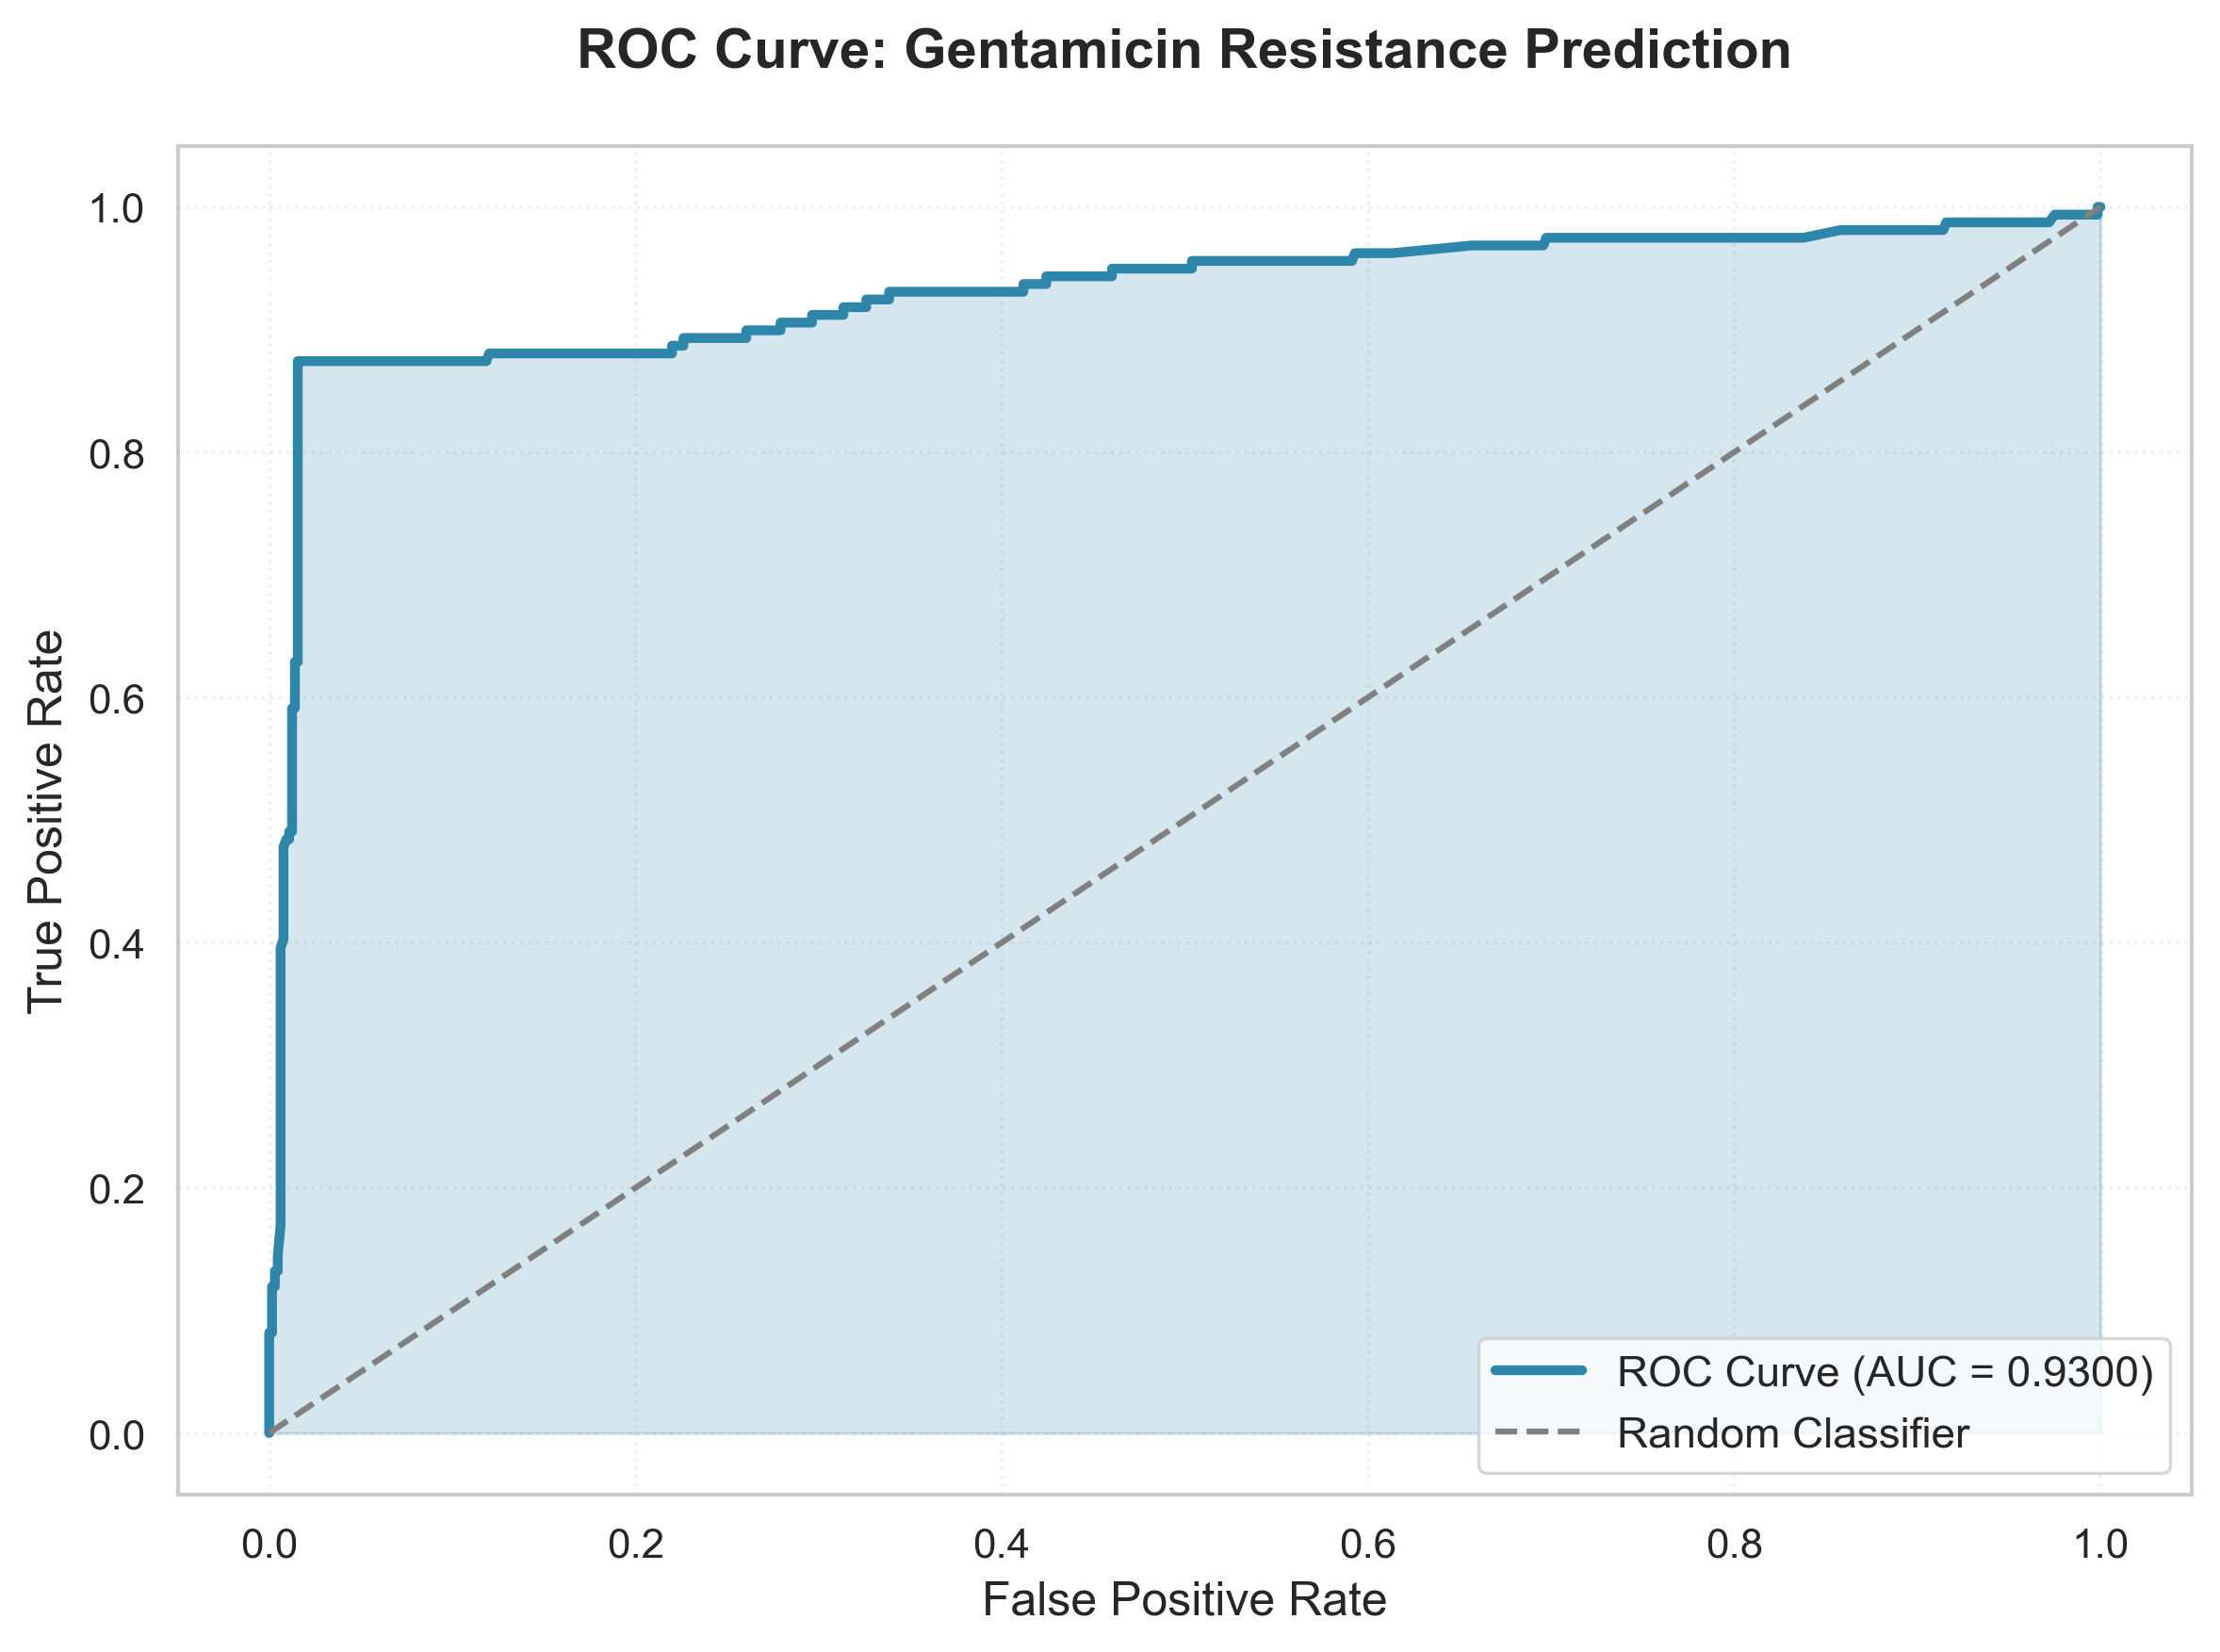

Values plotted in this chart, from the file beside it:
False_Positive_Rate, True_Positive_Rate, Threshold
0.0, 0.0, inf
0.0, 0.01258, 0.987
0.0, 0.08176, 0.9516
0.00156, 0.08176, 0.9502
0.00156, 0.09434, 0.9471
0.00156, 0.1195, 0.9438
0.00312, 0.1195, 0.9391
0.00312, 0.1321, 0.9384
0.00468, 0.1321, 0.9365
0.00468, 0.1447, 0.935
0.00624, 0.1698, 0.9347
0.00624, 0.2075, 0.9184
0.00624, 0.2264, 0.9176
0.00624, 0.239, 0.9154
0.00624, 0.2893, 0.8928
0.00624, 0.3711, 0.8888
0.00624, 0.3774, 0.8874
0.00624, 0.3962, 0.8848
0.0078, 0.4025, 0.8837
0.0078, 0.4088, 0.8825
0.0078, 0.434, 0.8822
0.0078, 0.4654, 0.8613
0.0078, 0.478, 0.8555
0.00936, 0.4843, 0.8531
0.01092, 0.4843, 0.8511
0.01092, 0.4906, 0.8493
0.01248, 0.4906, 0.8471
0.01248, 0.5786, 0.8117
0.01248, 0.5912, 0.8025
0.01404, 0.5912, 0.8025
0.01404, 0.6038, 0.7915
0.01404, 0.6289, 0.7911
0.0156, 0.6289, 0.7911
0.0156, 0.6415, 0.7906
0.0156, 0.6541, 0.7876
0.0156, 0.6667, 0.7852
0.0156, 0.6855, 0.7808
0.0156, 0.6981, 0.7797
0.0156, 0.7296, 0.7668
0.0156, 0.7421, 0.7578
0.0156, 0.7862, 0.7125
0.0156, 0.8113, 0.6971
0.0156, 0.8428, 0.6525
0.0156, 0.8553, 0.6396
0.0156, 0.8742, 0.4985
0.0468, 0.8742, 0.4413
0.0546, 0.8742, 0.3026
0.05928, 0.8742, 0.3014
0.0624, 0.8742, 0.281
0.06552, 0.8742, 0.2717
0.07332, 0.8742, 0.2667
0.09984, 0.8742, 0.2023
0.1076, 0.8742, 0.1966
0.1154, 0.8742, 0.1903
0.1186, 0.8742, 0.1864
0.1201, 0.8805, 0.1799
0.1404, 0.8805, 0.1609
0.1638, 0.8805, 0.1603
0.1654, 0.8805, 0.1589
0.1794, 0.8805, 0.1583
... 136 more rows
